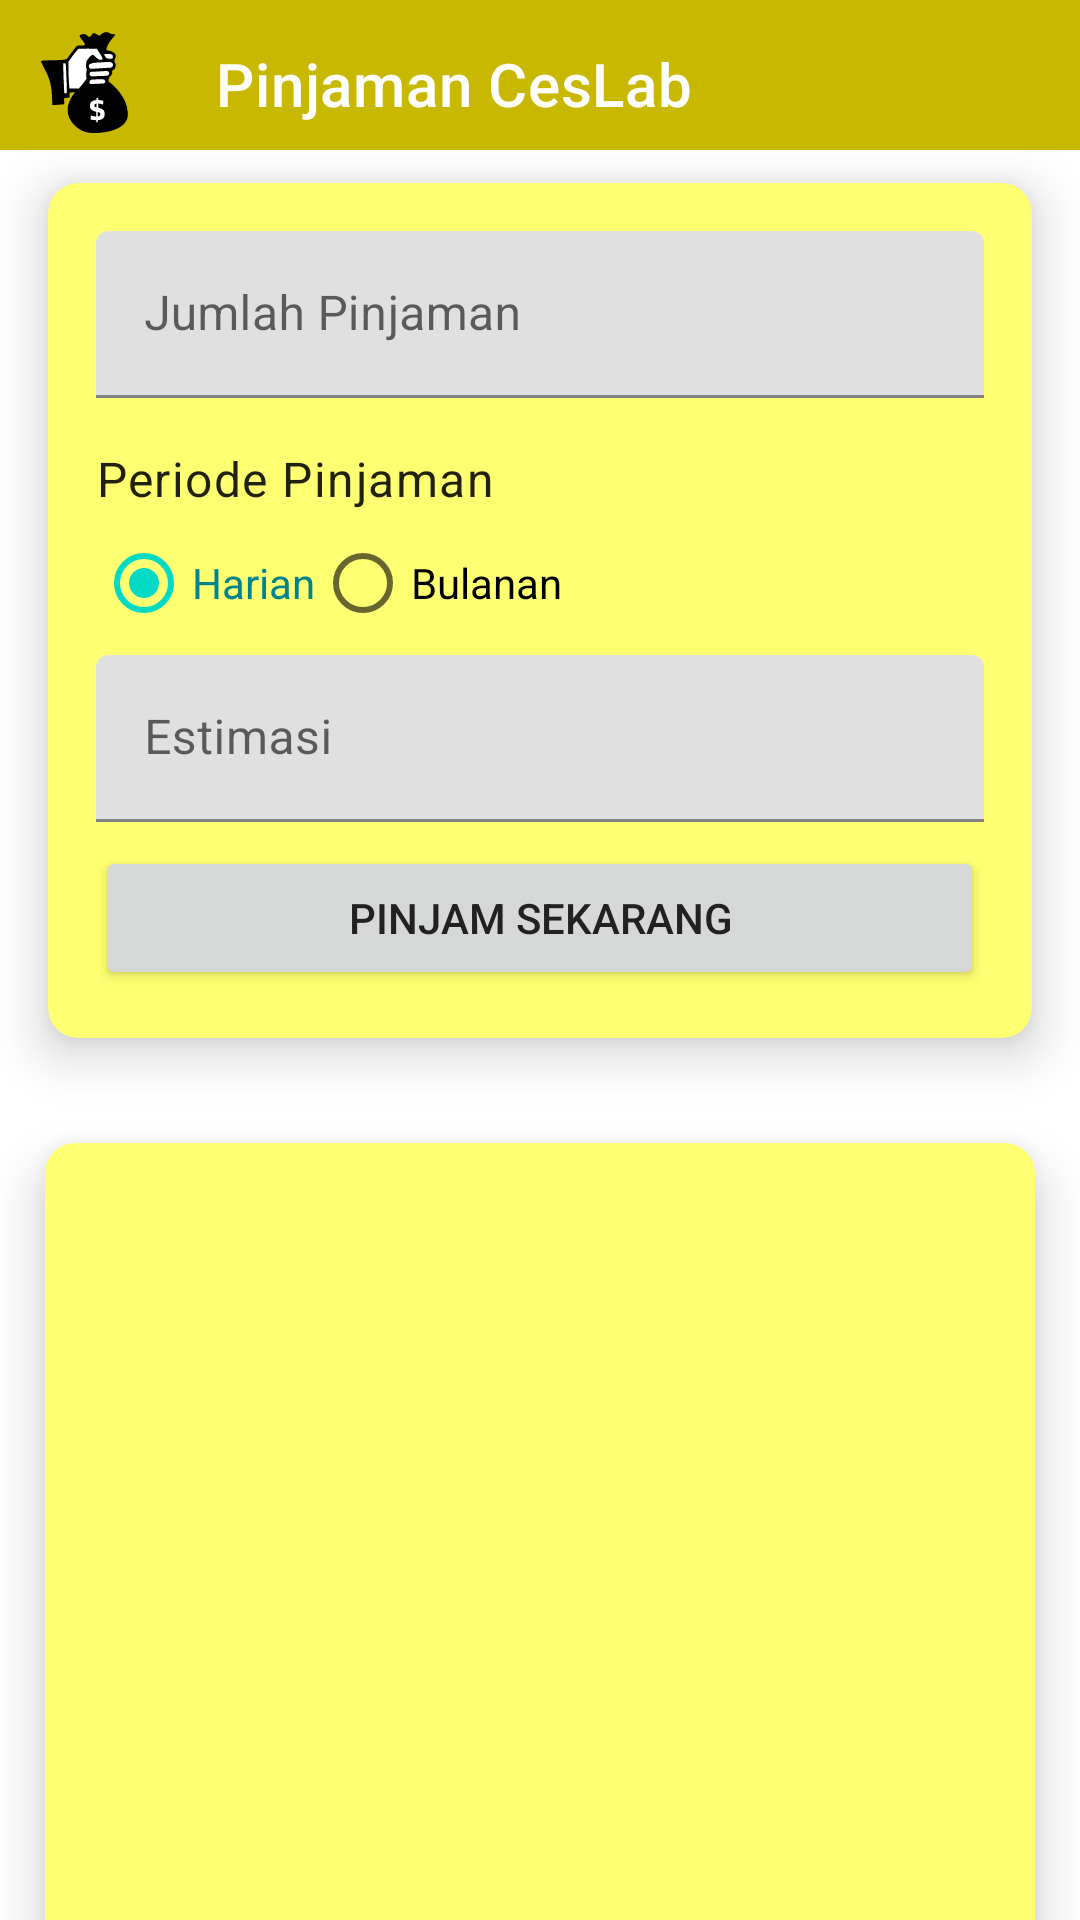

Android layout source for this screen:
<!-- AndroidManifest.xml: application theme Theme.PinjamanCesLab -->
<!-- res/layout/activity_main.xml -->
<?xml version="1.0" encoding="utf-8"?>
<androidx.constraintlayout.widget.ConstraintLayout xmlns:android="http://schemas.android.com/apk/res/android"
    xmlns:app="http://schemas.android.com/apk/res-auto"
    xmlns:tools="http://schemas.android.com/tools"
    android:layout_width="match_parent"
    android:layout_height="match_parent"
    tools:context=".MainActivity"
    android:padding="0dp">

    <com.google.android.material.appbar.AppBarLayout
        android:id="@+id/appBarLayout"
        android:layout_width="413dp"
        android:layout_height="50dp"
        tools:ignore="MissingConstraints">

        <com.google.android.material.appbar.MaterialToolbar
            android:id="@+id/topAppBar"
            style="@style/Widget.MaterialComponents.Toolbar.Primary"
            android:layout_width="match_parent"
            android:layout_height="?attr/actionBarSize"
            app:navigationIcon="@drawable/ic_uang"
            app:title="@string/app_name"
            android:layout_gravity="left"/>


    </com.google.android.material.appbar.AppBarLayout>
    <androidx.cardview.widget.CardView
        android:id="@+id/topCardBar"
        android:layout_width="match_parent"
        android:layout_height="wrap_content"
        android:layout_marginStart="1dp"
        android:layout_marginTop="40dp"
        android:layout_marginEnd="1dp"
        app:cardBackgroundColor="@color/purple_700"
        app:cardCornerRadius="10dp"
        app:cardElevation="10dp"
        app:cardMaxElevation="12dp"
        app:cardPreventCornerOverlap="true"
        app:cardUseCompatPadding="true"
        app:layout_constraintEnd_toEndOf="parent"
        app:layout_constraintStart_toEndOf="@+id/bottomCardBar"
        app:layout_constraintTop_toTopOf="parent">

        <androidx.constraintlayout.widget.ConstraintLayout
            android:layout_width="match_parent"
            android:layout_height="wrap_content"
            android:padding="16dp">

            <com.google.android.material.textfield.TextInputLayout
                android:id="@+id/jumlah_hutang"
                android:layout_width="match_parent"
                android:layout_height="wrap_content"
                android:hint="@string/jumlah_utang"
                app:layout_constraintTop_toTopOf="parent"
                tools:layout_editor_absoluteX="32dp">

                <com.google.android.material.textfield.TextInputEditText
                    android:id="@+id/jumlah_hutang_edit_text"
                    android:layout_width="match_parent"
                    android:layout_height="wrap_content"
                    android:inputType="numberDecimal"
                    tools:ignore="TextContrastCheck,TextContrastCheck" />

            </com.google.android.material.textfield.TextInputLayout>

            <TextView
                android:id="@+id/estimasi_question"
                style="@style/Widget.PinjamanCesLab.TextView"
                android:layout_width="wrap_content"
                android:layout_height="wrap_content"
                android:layout_marginTop="16dp"
                android:text="@string/estimasi_hutang"
                app:layout_constraintStart_toStartOf="@id/jumlah_hutang"
                app:layout_constraintTop_toBottomOf="@id/jumlah_hutang" />

            <RadioGroup
                android:id="@+id/hutang_options"
                android:layout_width="wrap_content"
                android:layout_height="wrap_content"
                android:checkedButton="@id/option_harian"
                android:orientation="horizontal"
                app:layout_constraintStart_toStartOf="@id/estimasi_question"
                app:layout_constraintTop_toBottomOf="@id/estimasi_question">


                <RadioButton
                    android:id="@+id/option_harian"
                    android:layout_width="wrap_content"
                    android:layout_height="wrap_content"
                    android:text="@string/harian_service"
                    android:textColor="#00838F" />


                <RadioButton
                    android:id="@+id/option_bulanan"
                    android:layout_width="wrap_content"
                    android:layout_height="wrap_content"
                    android:text="@string/bulanan_service">


                </RadioButton>

            </RadioGroup>

            <com.google.android.material.textfield.TextInputLayout
                android:id="@+id/jumlah_hari_hutang"
                android:layout_width="match_parent"
                android:layout_height="wrap_content"
                android:hint="@string/jumlah_hari_utang"
                app:layout_constraintStart_toStartOf="@id/hutang_options"
                app:layout_constraintTop_toBottomOf="@id/hutang_options"
                tools:layout_editor_absoluteX="32dp">

                <com.google.android.material.textfield.TextInputEditText
                    android:id="@+id/jumlah_hari_hutang_edit_text"
                    android:layout_width="match_parent"
                    android:layout_height="wrap_content"
                    android:inputType="numberDecimal"
                    tools:ignore="TextContrastCheck,TextContrastCheck" />

            </com.google.android.material.textfield.TextInputLayout>

            <Button
                android:id="@+id/ajukan_hutang"
                android:layout_width="0dp"
                android:layout_height="wrap_content"
                android:layout_marginTop="8dp"
                android:text="@string/ajukan_calculate"
                android:textColor="#212121"
                app:layout_constraintEnd_toEndOf="parent"
                app:layout_constraintStart_toStartOf="@id/jumlah_hari_hutang"
                app:layout_constraintTop_toBottomOf="@id/jumlah_hari_hutang" />
        </androidx.constraintlayout.widget.ConstraintLayout>

        <com.google.android.material.card.MaterialCardView
            android:id="@+id/bottomCard"
            android:layout_width="match_parent"
            android:layout_height="wrap_content"
            android:layout_marginStart="10dp"
            android:layout_marginTop="10dp"
            app:cardBackgroundColor="@color/white"
            app:cardCornerRadius="10dp"
            app:cardElevation="10dp"
            app:cardMaxElevation="12dp"
            app:cardPreventCornerOverlap="true"
            app:cardUseCompatPadding="true"
            app:layout_constraintEnd_toEndOf="@id/topCardBar"
            app:layout_constraintStart_toStartOf="@id/topCardBar"
            app:layout_constraintTop_toBottomOf="@id/topCardBar">

            <LinearLayout
                android:layout_width="match_parent"
                android:layout_height="wrap_content"
                android:orientation="vertical">

                

            </LinearLayout>

        </com.google.android.material.card.MaterialCardView>

    </androidx.cardview.widget.CardView>

    <androidx.cardview.widget.CardView
        android:id="@+id/bottomCardBar"
        android:layout_width="match_parent"
        android:layout_height="wrap_content"
        android:layout_marginTop="360dp"
        app:cardBackgroundColor="@color/purple_700"
        app:cardCornerRadius="10dp"
        app:cardElevation="10dp"
        app:cardMaxElevation="12dp"
        app:cardPreventCornerOverlap="true"
        app:cardUseCompatPadding="true"
        app:layout_constraintTop_toTopOf="parent"
        tools:layout_editor_absoluteX="26dp">

        <LinearLayout
            android:layout_width="match_parent"
            android:layout_height="wrap_content"
            android:orientation="vertical"
            android:padding="36dp"
            app:layout_constraintTop_toBottomOf="@+id/topCardBar"
            tools:layout_editor_absoluteX="61dp">

            <TextView
                android:id="@+id/hutang_result"
                android:layout_width="wrap_content"
                android:layout_height="wrap_content"
                android:textAppearance="?attr/textAppearanceHeadline6"
                tools:text="$" />

            <TextView
                android:id="@+id/hari_result"
                style="@style/Widget.PinjamanCesLab.TextView"
                android:layout_width="match_parent"
                android:layout_height="match_parent"
                android:layout_marginTop="8dp"
                android:textAppearance="?attr/textAppearanceBody2"
                android:textColor="?android:attr/textColorSecondary"
                tools:text="Total Pencairan: " />

            <TextView
                android:id="@+id/bunga_result"
                style="@style/Widget.PinjamanCesLab.TextView"
                android:layout_width="match_parent"
                android:layout_height="match_parent"
                android:layout_marginTop="8dp"
                android:textAppearance="?attr/textAppearanceBody2"
                android:textColor="?android:attr/textColorSecondary"
                app:layout_constraintTop_toBottomOf="@id/hari_result"
                tools:text="Jumlah Bunga:" />

            <ImageView
                android:id="@+id/imageView2"
                android:layout_width="310dp"
                android:layout_height="157dp"
                android:layout_marginBottom="16dp"
                app:srcCompat="@drawable/terima" />


        </LinearLayout>

    </androidx.cardview.widget.CardView>

</androidx.constraintlayout.widget.ConstraintLayout>
<!-- resources referenced by this layout -->
<resources>
  <color name="purple_700">#ffff72</color>
  <color name="white">#FFFFFFFF</color>
  <!-- drawable ic_uang: vector/xml drawable (drawable-v24, 4069 chars, omitted) -->
  <string name="ajukan_calculate">PINJAM SEKARANG</string>
  <string name="app_name">Pinjaman CesLab</string>
  <string name="bulanan_service">Bulanan</string>
  <string name="estimasi_hutang">Periode Pinjaman</string>
  <string name="harian_service">Harian</string>
  <string name="jumlah_hari_utang">Estimasi</string>
  <string name="jumlah_utang">Jumlah Pinjaman</string>
  <style name="Widget.PinjamanCesLab.TextView" parent="Widget.MaterialComponents.TextView">
          <item name="android:minHeight">10dp</item>
          <item name="android:gravity">center_vertical</item>
          <item name="android:textAppearance">?attr/textAppearanceBody1</item>
      </style>
  <style name="Theme.PinjamanCesLab" parent="Theme.MaterialComponents.DayNight.DarkActionBar">
          
          <item name="colorPrimary">@color/purple_500</item>
          <item name="colorPrimaryVariant">@color/purple_700</item>
          <item name="colorOnPrimary">@color/white</item>
          
          <item name="colorSecondary">@color/teal_200</item>
          <item name="colorSecondaryVariant">@color/teal_700</item>
          <item name="colorOnSecondary">@color/black</item>
          
          <item name="android:statusBarColor" tools:targetApi="l">?attr/colorPrimaryVariant</item>
          
      </style>
  <color name="purple_500">#c8b900</color>
  <color name="teal_200">#FF03DAC5</color>
  <color name="teal_700">#FF018786</color>
  <color name="black">#FF000000</color>
</resources>
